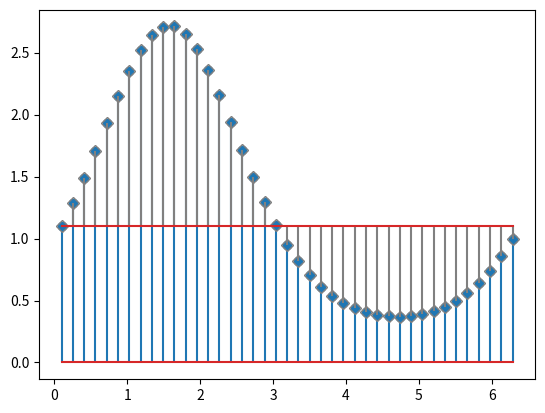

Reproduce this figure in Python.
"""
=========
Stem Plot
=========

`~.pyplot.stem` visualization vertical lines from a baseline to the y-coordinate and
places a marker at the tip.
"""
import matplotlib.pyplot as plt
import numpy as np

x = np.linspace(0.1, 2 * np.pi, 41)
y = np.exp(np.sin(x))

plt.stem(x, y)
plt.show()

#############################################################################
#
# The position of the baseline can be adapted using *bottom*.
# The parameters *linefmt*, *markerfmt*, and *basefmt* control basic format
# properties of the plot. However, in contrast to `~.pyplot.plot` not all
# properties are configurable via keyword arguments. For more advanced
# control adapt the line objects returned by `.pyplot`.

markerline, stemlines, baseline = plt.stem(
    x, y, linefmt='grey', markerfmt='D', bottom=1.1)
markerline.set_markerfacecolor('none')
plt.show()

#############################################################################
#
# .. admonition:: References
#
#    The use of the following functions, methods, classes and modules is shown
#    in this example:
#
#    - `matplotlib.axes.Axes.stem` / `matplotlib.pyplot.stem`
